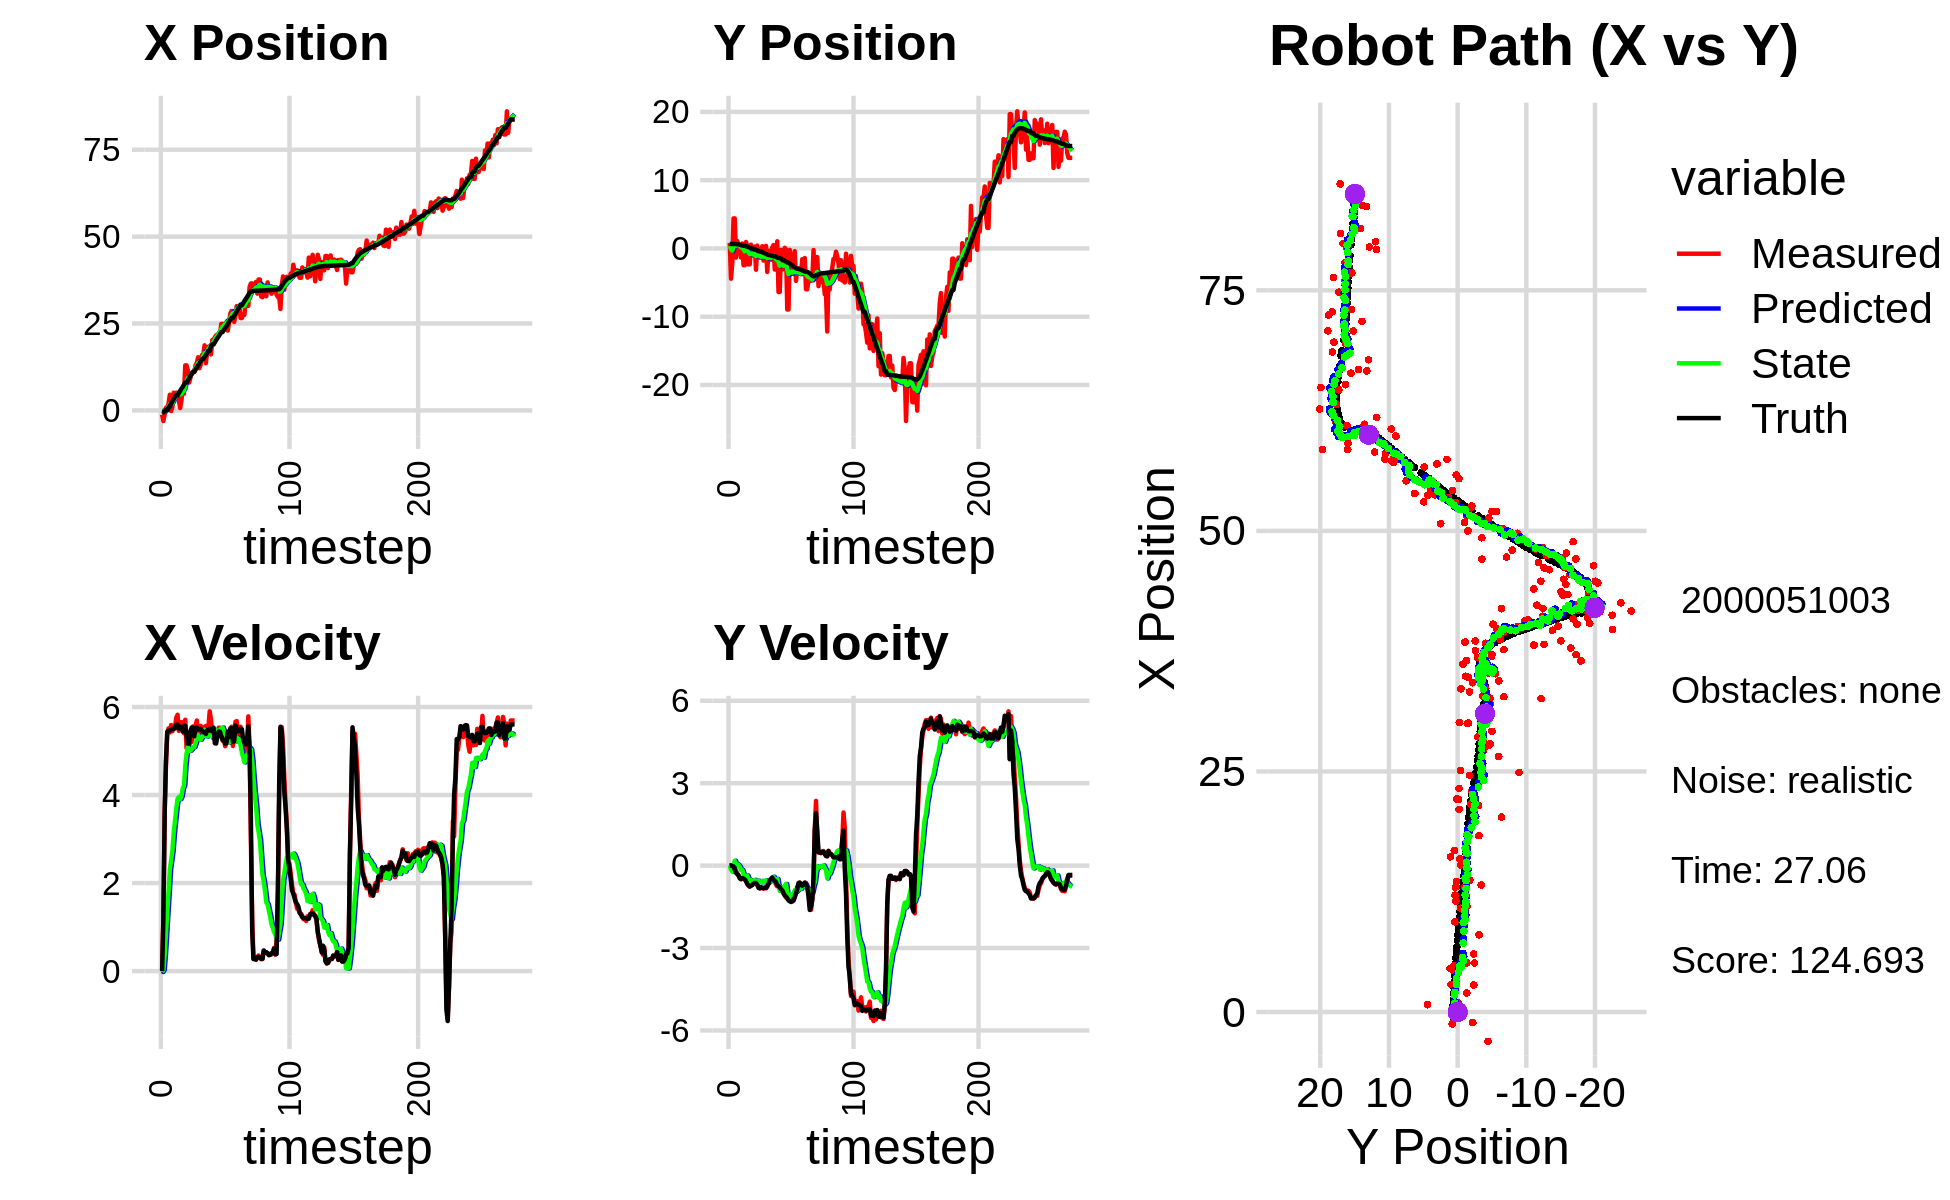

Source data for this figure (header and first rows):
-1.432604790499812653e-01, 3.650993049304843918e+00, 0.000000000000000000e+00, -0.000000000000000000e+00, 0.000000000000000000e+00, 0.000000000000000000e+00, 0.000000000000000000e+00, 0.000000000000000000e+00, -1.124953011039320737e-02, 3.345783490149896178e-01, 0.000000000000000000e+00, 0.000000000000000000e+00, -5.323279502577117350e-01, 6.574661143505577954e-01, 0.000000000000000000e+00, 0.000000000000000000e+00, 0.000000000000000000e+00, 1.765437918948009610e-04
-1.235964715867724495e+00, 7.991562034542889492e-01, 0.000000000000000000e+00, -0.000000000000000000e+00, -1.124953011039320737e-02, 3.345783490149896178e-01, 0.000000000000000000e+00, 0.000000000000000000e+00, -1.279672155668678257e-01, 3.784862116267373455e-01, -2.161990793197694424e-02, 1.134353327095286891e-02, -5.323279502577117350e-01, 6.574661143505577954e-01, 0.000000000000000000e+00, 0.000000000000000000e+00, 0.000000000000000000e+00, 1.236182142747566104e-04
-3.052689850555450501e+00, -4.430375508222670788e+00, 1.238999913302667011e+00, 3.502441886075714447e-04, -1.301292063600655302e-01, 3.796205649538326177e-01, -2.161990793197694424e-02, 1.134353327095286891e-02, -4.181193255432332778e-01, -9.732210535243834837e-02, 2.231705571793324641e-02, -1.539001204158450264e-01, -5.290358664325542914e-01, 6.574660017703631842e-01, 1.199999999999999956e+00, 0.000000000000000000e+00, 1.200000047683715820e+00, -2.826829731930047274e-04
-1.091432571695150289e+00, -2.202825910434878409e+00, 3.627960936516809287e+00, -1.684028933882105936e-02, -4.158876199714399702e-01, -1.127121173940228566e-01, 2.231705571793324641e-02, -1.539001204158450264e-01, -3.614049341892660583e-01, -3.209607512788076322e-01, 3.686754978145561634e-01, -2.190823628461036066e-01, -3.412879107220120334e-01, 6.571777990603570041e-01, 3.600000000000000089e+00, -1.899999999999999953e-02, 3.599999904632568359e+00, 4.641772247850894928e-03
7.656146284770685151e-01, 4.401080645706715977e+00, 4.673869697988573435e+00, -3.487189808431379739e-02, -3.245373844078104364e-01, -3.428689875634179929e-01, 3.686754978145561634e-01, -2.190823628461036066e-01, 5.150262812759653919e-03, 1.663445193129701183e-01, 8.502929271489128027e-01, -1.176106648628189033e-03, 1.344544290499403161e-01, 6.543376815552484072e-01, 4.799999999999999822e+00, -3.099999999999999978e-02, 4.800000190734863281e+00, 7.460894994437694550e-03
7.656146284770685151e-01, 4.401080645706715977e+00, 5.398849900995418061e+00, -4.028099961816267865e-02, 9.017955552765094529e-02, 1.662269086481072966e-01, 8.502929271489128027e-01, -1.176106648628189033e-03, 3.877617817057990024e-01, 6.185189054560316091e-01, 1.330465122759960650e+00, 1.777265542143865173e-01, 1.344544290499403161e-01, 6.543376815552484072e-01, 5.439000000000000057e+00, -1.479999999999999927e-01, 5.441999912261962891e+00, 7.460894994437694550e-03
1.976426065050285397e+00, -1.338006811601631263e+00, 5.515332653087922310e+00, -2.011648957321795772e-01, 5.208082939817950674e-01, 6.362915608774702969e-01, 1.330465122759960650e+00, 1.777265542143865173e-01, 9.179368759457605664e-01, 4.028728955699832359e-01, 1.803264337914848747e+00, 5.450284634988368515e-02, 7.801339026165113877e-01, 6.421385240240723435e-01, 5.466000000000000192e+00, -2.630000000000000115e-01, 5.472000122070312500e+00, 3.645759448409080505e-02
4.521839558573475415e+00, 1.088957204130421852e+00, 5.424983873281647995e+00, -2.759994841202699778e-01, 1.098263309737245397e+00, 4.083231802049716030e-01, 1.803264337914848747e+00, 5.450284634988368515e-02, 1.755126680042484733e+00, 4.660465895337013165e-01, 2.307246718356982473e+00, 5.412917704251062057e-02, 1.301484763164830527e+00, 6.198839390279773376e-01, 5.463000000000000078e+00, -3.079999999999999960e-01, 5.472000122070312500e+00, 5.083180591464042664e-02
-1.862557530675783279e-01, 5.340028506208133185e-01, 5.590649590181817175e+00, -3.718171566002524409e-01, 1.985851351878183069e+00, 4.714595072379523799e-01, 2.307246718356982473e+00, 5.412917704251062057e-02, 1.821868347445315450e+00, 4.568941141467849909e-01, 2.517360534514986536e+00, 1.872121760331582618e-02, 1.930226981811679510e+00, 5.836163898117266990e-01, 5.483999999999999986e+00, -3.519999999999999796e-01, 5.494999885559082031e+00, 6.640917062759399414e-02
9.559516307135466073e-01, -9.058488950951498753e-02, 5.450941931544035945e+00, -4.315731105351387487e-01, 2.073604400896813971e+00, 4.587662359071165707e-01, 2.517360534514986536e+00, 1.872121760331582618e-02, 2.044872139603223893e+00, 3.756463633744267505e-01, 2.740796594985282830e+00, -4.519084239339671294e-02, 2.566690146829924579e+00, 5.376702384521057088e-01, 5.506000000000000227e+00, -4.640000000000000235e-01, 5.525000095367431641e+00, 7.900922745466232300e-02
5.107272326649906269e+00, -1.332852468442753180e+00, 5.573534053677654754e+00, -5.009354548185364076e-01, 2.318951799101752087e+00, 3.711272791350870848e-01, 2.740796594985282830e+00, -4.519084239339671294e-02, 2.851837495268662703e+00, 1.601386957785233267e-01, 3.132848948793960808e+00, -1.602669999281020330e-01, 3.200929343638446056e+00, 4.839743511849779467e-01, 5.503999999999999559e+00, -4.859999999999999876e-01, 5.525000095367431641e+00, 8.963668346405029297e-02
4.381567716440740945e+00, 7.218024565926896008e-01, 5.538765267833511530e+00, -4.498111698214105059e-01, 3.165122390148058962e+00, 1.441119957857131262e-01, 3.132848948793960808e+00, -1.602669999281020330e-01, 3.450303734534678757e+00, 1.936880232925854428e-01, 3.411853258417266943e+00, -1.591653929267894674e-01, 3.816293418320897857e+00, 4.305711232507304365e-01, 5.512999999999999901e+00, -4.540000000000000147e-01, 5.532000064849853516e+00, 8.103361725807189941e-02
5.096578836646168398e+00, -2.456070111024322156e+00, 5.757419773129450746e+00, -4.872372577436033247e-01, 3.791489060376405540e+00, 1.777714839999064989e-01, 3.411853258417266943e+00, -1.591653929267894674e-01, 4.086626501730497907e+00, -1.301259523725320499e-01, 3.688617425930051930e+00, -3.037093697626546129e-01, 4.345925986549653786e+00, 3.874493385211823515e-01, 5.599000000000000199e+00, -4.739999999999999769e-01, 5.618999958038330078e+00, 8.442654460668563843e-02
5.096578836646168398e+00, -2.456070111024322156e+00, 5.824181044815939678e+00, -4.928871113623745637e-01, 4.455488244323502656e+00, -1.604968893487975223e-01, 3.688617425930051930e+00, -3.037093697626546129e-01, 4.644486360294681759e+00, -4.241891823803233819e-01, 3.915109093964874720e+00, -4.213043013847665996e-01, 4.345925986549653786e+00, 3.874493385211823515e-01, 5.597000000000000419e+00, -5.040000000000000036e-01, 5.618999958038330078e+00, 8.442654460668563843e-02
2.861975371512190502e+00, 9.474263034217892399e-01, 5.458950894307832868e+00, -5.235583949036908269e-01, 5.035997269691169009e+00, -4.663196125188000529e-01, 3.915109093964874720e+00, -4.213043013847665996e-01, 4.788998351092256911e+00, -3.146011608992125286e-01, 3.957987969985516052e+00, -3.671530606355482007e-01, 4.986423194556050653e+00, 3.302675323441804922e-01, 5.514999999999999680e+00, -5.669999999999999485e-01, 5.544000148773193359e+00, 9.561578929424285889e-02
6.885778307717211888e-01, 2.777253578526593936e-01, 5.620563305404841614e+00, -6.231336155826312506e-01, 5.184797148090808605e+00, -3.513164669627673597e-01, 3.957987969985516052e+00, -3.671530606355482007e-01, 4.605313586850233065e+00, -2.940739930566698690e-01, 3.905553787132877375e+00, -3.604500626721508505e-01, 5.613841711943319268e+00, 2.663954035350752370e-01, 5.551000000000000156e+00, -6.720000000000000417e-01, 5.591000080108642578e+00, 1.104158386588096619e-01
2.804291904169121885e+00, -2.343969301055681687e+00, 5.658526541457182368e+00, -7.345145892526282472e-01, 4.995868965563520447e+00, -3.301189993238849429e-01, 3.905553787132877375e+00, -3.604500626721508505e-01, 4.755510589172549984e+00, -5.717020444620863895e-01, 3.966754299543809648e+00, -4.802911972142160368e-01, 6.243793189398799015e+00, 1.912603819716333919e-01, 5.544999999999999929e+00, -7.179999999999999716e-01, 5.591000080108642578e+00, 1.290849000215530396e-01
6.024012386872129809e+00, -2.321000442604078451e+00, 5.464516935764673455e+00, -7.591744512905620468e-01, 5.152186019126930638e+00, -6.197311641835080431e-01, 3.966754299543809648e+00, -4.802911972142160368e-01, 5.345887805213066279e+00, -8.220006192850110027e-01, 4.144408920771605054e+00, -5.783701857248901845e-01, 6.767387092030052287e+00, 1.211563493184948381e-01, 5.445000000000000284e+00, -7.650000000000000133e-01, 5.498000144958496094e+00, 1.380444020032882690e-01
4.807578026712334918e+00, 5.496771478317412640e-01, 5.403677477646867011e+00, -7.242756772141353272e-01, 5.760328697290226785e+00, -8.798376378575000212e-01, 4.144408920771605054e+00, -5.783701857248901845e-01, 5.678007844785605940e+00, -7.283730004715366357e-01, 4.216722292854351295e+00, -5.271911549668575336e-01, 7.392905890745699260e+00, 3.412730913602473465e-02, 5.572000000000000064e+00, -7.339999999999999858e-01, 5.619999885559082031e+00, 1.332397460937500000e-01
1.296680706748527179e+01, -1.050381587526446392e+00, 5.710927439451783272e+00, -7.108685522174106319e-01, 6.099680074071041069e+00, -7.810921159682223669e-01, 4.216722292854351295e+00, -5.271911549668575336e-01, 7.165074366461443134e+00, -8.198838880649771399e-01, 4.667854007566168306e+00, -5.541146266116105945e-01, 8.026286780602553961e+00, -4.773108834583637827e-02, 5.575000000000000178e+00, -7.059999999999999609e-01, 5.619999885559082031e+00, 1.238381862640380859e-01
1.296680706748527179e+01, -1.050381587526446392e+00, 5.063920604826668281e+00, -6.303322791372405476e-01, 7.631859767218060142e+00, -8.752953507261381771e-01, 4.667854007566168306e+00, -5.541146266116105945e-01, 8.425397761471542069e+00, -8.984156752960483772e-01, 4.947971234086282699e+00, -5.680746143224658651e-01, 8.026286780602553961e+00, -4.773108834583637827e-02, 5.352999999999999758e+00, -6.530000000000000249e-01, 5.392000198364257812e+00, 1.238381862640380859e-01
1.151567190904768268e+01, 2.718243737853266451e-01, 5.164083953363336477e+00, -6.269309300675788288e-01, 8.920194884880169539e+00, -9.552231367282949526e-01, 4.947971234086282699e+00, -5.680746143224658651e-01, 9.307298986097478632e+00, -8.219686023237139372e-01, 5.086396977167636280e+00, -5.187425857264682527e-01, 8.628894508077950221e+00, -1.217102270533696601e-01, 5.169999999999999929e+00, -6.300000000000000044e-01, 5.209000110626220703e+00, 1.208109483122825623e-01
8.020208656304294692e+00, -3.116075800345439184e+00, 5.042566866509559986e+00, -6.155636617227149276e-01, 9.815938683814241728e+00, -8.738428608963607624e-01, 5.086396977167636280e+00, -5.187425857264682527e-01, 9.552831165342061226e+00, -1.127255810190678886e+00, 5.000346097199097173e+00, -6.255667612166002645e-01, 9.232253730076331877e+00, -1.951225257753517739e-01, 5.169999999999999929e+00, -6.340000000000000080e-01, 5.209000110626220703e+00, 1.214724630117416382e-01
9.375802069630641000e+00, 4.124120608016630385e-01, 5.429852162936849247e+00, -6.938164296629106831e-01, 1.005286577506197077e+01, -1.189812486312338935e+00, 5.000346097199097173e+00, -6.255667612166002645e-01, 9.973568899042852820e+00, -1.015393774387530312e+00, 5.008914077426529055e+00, -5.604665130423009956e-01, 9.852256476757096593e+00, -2.718656518959710056e-01, 5.458000000000000185e+00, -7.049999999999999600e-01, 5.504000186920166016e+00, 1.270894557237625122e-01
1.078189754480486329e+01, -4.337682506691210027e-01, 5.206927417521768575e+00, -7.523493299845105398e-01, 1.047446030678550599e+01, -1.071440425691760456e+00, 5.008914077426529055e+00, -5.604665130423009956e-01, 1.052800708774606164e+01, -1.010003678882887002e+00, 5.041162628588924832e+00, -5.480040330017817984e-01, 1.047996491212964365e+01, -3.555762627354823735e-01, 5.533999999999999808e+00, -8.110000000000000542e-01, 5.592999935150146484e+00, 1.434969604015350342e-01
1.100128950156296170e+01, -1.356627688360958484e+00, 5.558488982974867376e+00, -8.292158584054720727e-01, 1.103212335060495342e+01, -1.064804082183065104e+00, 5.041162628588924832e+00, -5.480040330017817984e-01, 1.105072478259758206e+01, -1.110796531675747767e+00, 5.087320086825752874e+00, -5.838217222637326342e-01, 1.111199158379107566e+01, -4.490772342068997114e-01, 5.532000000000000028e+00, -8.279999999999999583e-01, 5.592999935150146484e+00, 1.480879783630371094e-01
1.100128950156296170e+01, -1.356627688360958484e+00, 5.400240334001915166e+00, -8.056083115161044583e-01, 1.155945679128015691e+01, -1.169178703902121086e+00, 5.087320086825752874e+00, -5.838217222637326342e-01, 1.149224694266875879e+01, -1.200713132798182148e+00, 5.090597973885421901e+00, -6.101839722208292072e-01, 1.111199158379107566e+01, -4.490772342068997114e-01, 5.333999999999999631e+00, -7.810000000000000275e-01, 5.390999794006347656e+00, 1.480879783630371094e-01
1.297181838712243440e+01, 3.215168252224958612e-01, 5.579406796590681061e+00, -8.107181552187464613e-01, 1.200130674005730036e+01, -1.261731530020265168e+00, 5.090597973885421901e+00, -6.101839722208292072e-01, 1.216425941248276921e+01, -1.095822204806786271e+00, 5.179867393125256569e+00, -5.567288608589322507e-01, 1.172758454101050418e+01, -5.399291380573908450e-01, 5.528999999999999915e+00, -8.139999999999999458e-01, 5.589000225067138672e+00, 1.442955583333969116e-01
1.369275778552499467e+01, -1.774354205944633778e+00, 5.693270373277378837e+00, -8.406537777093711084e-01, 1.268224615179529557e+01, -1.151495090892679540e+00, 5.179867393125256569e+00, -5.567288608589322507e-01, 1.285211325449301256e+01, -1.234333624714613942e+00, 5.273224741252935388e+00, -6.073557681673994457e-01, 1.236209076652580663e+01, -6.326968527232531558e-01, 5.528999999999999915e+00, -8.159999999999999476e-01, 5.589000225067138672e+00, 1.465981602668762207e-01
1.528559344962733668e+01, -4.816719606859140579e-01, 5.333674534331599659e+00, -7.909374823478753092e-01, 1.337943572861830610e+01, -1.295069201531353853e+00, 5.273224741252935388e+00, -6.073557681673994457e-01, 1.365934329311901330e+01, -1.213732901864003733e+00, 5.365842851134817515e+00, -5.864652246504421518e-01, 1.299333161132312320e+01, -7.258496149469421121e-01, 5.488999999999999879e+00, -8.149999999999999467e-01, 5.548999786376953125e+00, 1.472184211015701294e-01
1.214781135273779000e+01, 3.752170940590346393e-01, 5.534991395569318406e+00, -8.240682182758496399e-01, 1.419592757823249585e+01, -1.272379424329048048e+00, 5.365842851134817515e+00, -5.864652246504421518e-01, 1.390562050553335993e+01, -1.101125712744346563e+00, 5.287851125172219113e+00, -5.331986537275844595e-01, 1.351865929323996518e+01, -8.039712764916912002e-01, 5.498000000000000220e+00, -8.120000000000000551e-01, 5.558000087738037109e+00, 1.477977186441421509e-01
1.320604014392364789e+01, -3.439541087227777183e+00, 5.572807120288858052e+00, -7.496341976331347690e-01, 1.443440561805058131e+01, -1.154445578117105020e+00, 5.287851125172219113e+00, -5.331986537275844595e-01, 1.426848148414055828e+01, -1.418395851703150301e+00, 5.257947635363131589e+00, -6.516090145050643656e-01, 1.415056008096442675e+01, -8.957497929848703411e-01, 5.504999999999999893e+00, -7.620000000000000107e-01, 5.558000087738037109e+00, 1.337137967348098755e-01
1.592295247338366693e+01, -3.361225591056561934e-01, 5.311545172001315152e+00, -6.147342443767541686e-01, 1.479427624767687099e+01, -1.483556753153656649e+00, 5.257947635363131589e+00, -6.516090145050643656e-01, 1.496080985067029268e+01, -1.354493820759377520e+00, 5.314425625285740473e+00, -5.980081672399842896e-01, 1.477786225056302349e+01, -9.748015261017330957e-01, 5.464000000000000412e+00, -6.500000000000000222e-01, 5.501999855041503906e+00, 1.152228489518165588e-01
1.592295247338366693e+01, -3.361225591056561934e-01, 5.446643063323185707e+00, -6.303698640409565179e-01, 1.549225241319886592e+01, -1.414294637483376027e+00, 5.314425625285740473e+00, -5.980081672399842896e-01, 1.556078844994107513e+01, -1.296266562989035531e+00, 5.346253457792488284e+00, -5.531088724960107061e-01, 1.477786225056302349e+01, -9.748015261017330957e-01, 5.429000000000000270e+00, -5.300000000000000266e-01, 5.453999996185302734e+00, 1.152228489518165588e-01
1.872977751499004739e+01, -1.656377360714993641e+00, 5.545446414640327504e+00, -5.224231758455099017e-01, 1.609541379572032227e+01, -1.351577450238636624e+00, 5.346253457792488284e+00, -5.531088724960107061e-01, 1.648741442613659558e+01, -1.383901394644684535e+00, 5.484887192164975112e+00, -5.640452228629296849e-01, 1.540438622253146583e+01, -1.041838751322840650e+00, 5.432999999999999829e+00, -4.819999999999999840e-01, 5.453999996185302734e+00, 9.393037110567092896e-02
1.357782810889769820e+01, 1.448848381037586841e-01, 5.568985709264023143e+00, -4.605867630093799514e-01, 1.703590314535309247e+01, -1.440305916930977537e+00, 5.484887192164975112e+00, -5.640452228629296849e-01, 1.653675241236140181e+01, -1.259462233185598912e+00, 5.334678713755963031e+00, -4.857128215601958510e-01, 1.592377251355457446e+01, -1.088014469227458703e+00, 5.386999999999999567e+00, -4.309999999999999942e-01, 5.403999805450439453e+00, 8.251787722110748291e-02
1.678062587936626215e+01, 4.898814107007408714e-01, 5.424582651831067359e+00, -4.593871132864209561e-01, 1.707022028373699740e+01, -1.308033515341618491e+00, 5.334678713755963031e+00, -4.857128215601958510e-01, 1.703211667747113722e+01, -1.107327894746268804e+00, 5.329718086926375165e+00, -4.042924619459301594e-01, 1.654428261533004019e+01, -1.138459310927156132e+00, 5.472999999999999865e+00, -5.160000000000000142e-01, 5.498000144958496094e+00, 8.448458462953567505e-02
1.833095246560080582e+01, -3.090185271036987924e+00, 5.541471799500870432e+00, -5.630206103193297063e-01, 1.756508848616377350e+01, -1.147757140940861786e+00, 5.329718086926375165e+00, -4.042924619459301594e-01, 1.768591607497630847e+01, -1.370902401765673240e+00, 5.384166644236127119e+00, -5.028837166371207257e-01, 1.716932648437778042e+01, -1.196262106869264263e+00, 5.469000000000000306e+00, -5.560000000000000497e-01, 5.498000144958496094e+00, 1.012538224458694458e-01
1.833095246560080582e+01, -3.090185271036987924e+00, 5.902861871570710406e+00, -6.895424720886345060e-01, 1.822433273939991949e+01, -1.421190773429385379e+00, 5.384166644236127119e+00, -5.028837166371207257e-01, 1.826298376742755281e+01, -1.615357895410270528e+00, 5.436726598914350284e+00, -5.916968407721455714e-01, 1.716932648437778042e+01, -1.196262106869264263e+00, 5.508000000000000007e+00, -5.979999999999999760e-01, 5.540999889373779297e+00, 1.162879094481468201e-01
1.612941616739423978e+01, 1.046705617719863479e+00, 5.711434890740209269e+00, -7.540784381654282997e-01, 1.880665642731898757e+01, -1.674527579487484985e+00, 5.436726598914350284e+00, -5.916968407721455714e-01, 1.842956697318466652e+01, -1.380539802895034640e+00, 5.339706417707708042e+00, -4.849577426891578669e-01, 1.843736809449672265e+01, -1.343294964732899999e+00, 5.456000000000000405e+00, -7.189999999999999725e-01, 5.502999782562255859e+00, 1.312703490257263184e-01
2.025319546432033491e+01, -6.379633293791769688e+00, 5.377335511513659405e+00, -7.544275527654125124e-01, 1.896353761495543822e+01, -1.429035577163950466e+00, 5.339706417707708042e+00, -4.849577426891578669e-01, 1.915277000245493610e+01, -1.991218569207274136e+00, 5.402068707525322644e+00, -7.252160300663776926e-01, 1.896108597493891423e+01, -1.414127694046701578e+00, 5.453000000000000291e+00, -7.459999999999999964e-01, 5.502999782562255859e+00, 1.393878608942031860e-01
2.025319546432033491e+01, -6.379633293791769688e+00, 5.282266872937268154e+00, -7.410896458796774056e-01, 1.969297687320746704e+01, -2.063740172213911706e+00, 5.402068707525322644e+00, -7.252160300663776926e-01, 1.976910289162611534e+01, -2.543242689861918482e+00, 5.416640660772835680e+00, -9.168050816784942825e-01, 1.896108597493891423e+01, -1.414127694046701578e+00, 5.533000000000000362e+00, -7.870000000000000329e-01, 5.587999820709228516e+00, 1.393878608942031860e-01
2.105692440239141661e+01, -2.200618844303995902e-01, 5.413207388332911485e+00, -8.334970675665596129e-01, 2.031076695770340024e+01, -2.634923198029767821e+00, 5.416640660772835680e+00, -9.168050816784942825e-01, 2.041912647557184002e+01, -2.363025295838956819e+00, 5.450404257162052346e+00, -8.035353178094971627e-01, 1.959054154115063895e+01, -1.505927429965516318e+00, 5.176999999999999602e+00, -8.589999999999999858e-01, 5.248000144958496094e+00, 1.527749150991439819e-01
2.161839944132536928e+01, -1.908367649567627833e+00, 5.357825327893838363e+00, -9.185871464831665278e-01, 2.096416690128804561e+01, -2.443378827619906435e+00, 5.450404257162052346e+00, -8.035353178094971627e-01, 2.105518000051431926e+01, -2.389603229227473591e+00, 5.471773061992845300e+00, -7.893298205367192955e-01, 2.019528549906859283e+01, -1.603661643206555798e+00, 5.171000000000000263e+00, -8.990000000000000213e-01, 5.248000144958496094e+00, 1.697969138622283936e-01
2.148951584060200304e+01, -3.047191844551558670e+00, 5.409423213704120492e+00, -1.005058654962841969e+00, 2.160235730671360344e+01, -2.468536211281145754e+00, 5.471773061992845300e+00, -7.893298205367192955e-01, 2.158316471413974114e+01, -2.543166271089627450e+00, 5.460886630478610115e+00, -8.324390866327301408e-01, 2.079827278842246230e+01, -1.710734710974182171e+00, 5.339000000000000412e+00, -9.989999999999999991e-01, 5.431000232696533203e+00, 1.837030053138732910e-01
2.213772344585716212e+01, 9.204293631357969574e-02, 5.529566138096973837e+00, -1.079746427244350437e+00, 2.212925337718760233e+01, -2.626410179752900476e+00, 5.460886630478610115e+00, -8.324390866327301408e-01, 2.213354981637446528e+01, -2.336842086210121128e+00, 5.467588072231121643e+00, -7.327494669938804384e-01, 2.130876988120100535e+01, -1.807316646513589253e+00, 5.443999999999999950e+00, -1.084000000000000075e+00, 5.551000118255615234e+00, 1.928412914276123047e-01
2.207164201133535641e+01, -1.235910513087391249e-01, 5.529260362339258883e+00, -1.161800724356770065e+00, 2.268030862359757904e+01, -2.410117032909508961e+00, 5.467588072231121643e+00, -7.327494669938804384e-01, 2.259454298866987187e+01, -2.177258122515166150e+00, 5.445458756940198874e+00, -6.669277219442125704e-01, 2.193178814606354265e+01, -1.932399378930034883e+00, 5.434999999999999609e+00, -1.125999999999999890e+00, 5.551000118255615234e+00, 2.071058303117752075e-01
2.489669936914387094e+01, -8.941853151941202782e+00, 5.352210197379122292e+00, -1.204177176643317804e+00, 2.313908886436389167e+01, -2.243950894709587196e+00, 5.445458756940198874e+00, -6.669277219442125704e-01, 2.339053492338375762e+01, -3.012914213698159926e+00, 5.517160593760675802e+00, -1.006067949181274512e+00, 2.254153698630469904e+01, -2.064339743675992711e+00, 5.342999999999999972e+00, -1.187999999999999945e+00, 5.473000049591064453e+00, 2.213019728660583496e-01
2.489669936914387094e+01, -8.941853151941202782e+00, 5.234160802852255046e+00, -1.177617609405950061e+00, 2.394225098275982688e+01, -3.113521008616287222e+00, 5.517160593760675802e+00, -1.006067949181274512e+00, 2.406842704147931755e+01, -3.768324856132605483e+00, 5.534733329292591542e+00, -1.277039997115570813e+00, 2.254153698630469904e+01, -2.064339743675992711e+00, 5.256000000000000227e+00, -1.256000000000000005e+00, 5.403999805450439453e+00, 2.213019728660583496e-01
2.323637287320778810e+01, -2.066531044697562380e-01, 5.298488547021948492e+00, -1.280399330676075698e+00, 2.462190037440857537e+01, -3.896028855844162475e+00, 5.534733329292591542e+00, -1.277039997115570813e+00, 2.440986306828913044e+01, -3.486952982103439957e+00, 5.449731095876630960e+00, -1.114643843726723649e+00, 2.315114849796963981e+01, -2.205613242063019008e+00, 5.246000000000000441e+00, -1.298999999999999932e+00, 5.403999805450439453e+00, 2.371080219745635986e-01
2.459756088231306848e+01, -1.760358617895196209e+00, 5.110568360610157512e+00, -1.302754313743465397e+00, 2.495483617787679265e+01, -3.598417366476112100e+00, 5.449731095876630960e+00, -1.114643843726723649e+00, 2.488774381808644165e+01, -3.403639955296440700e+00, 5.402229674480488519e+00, -1.048943881468439310e+00, 2.375455254309707698e+01, -2.355609760608020853e+00, 5.169999999999999929e+00, -1.324000000000000066e+00, 5.336999893188476562e+00, 2.495980262756347656e-01
2.466443949925956147e+01, -3.707907186364105989e+00, 5.177110771029769687e+00, -1.300679111225860884e+00, 2.542796678553449041e+01, -3.508534343443284520e+00, 5.402229674480488519e+00, -1.048943881468439310e+00, 2.530688263578478114e+01, -3.542836093505862038e+00, 5.346659011733897238e+00, -1.078266771978984018e+00, 2.425246781113988348e+01, -2.482656823315639638e+00, 5.176000000000000156e+00, -1.300999999999999934e+00, 5.336999893188476562e+00, 2.461420744657516479e-01
2.296705085007216596e+01, -2.020645783694892117e+00, 5.393767746210978764e+00, -1.260075743861091446e+00, 2.584154853695817167e+01, -3.650662770703760440e+00, 5.346659011733897238e+00, -1.078266771978984018e+00, 2.542561613747973936e+01, -3.478657022835915047e+00, 5.219703342519117939e+00, -1.021225717004853317e+00, 2.486671990171747026e+01, -2.632371769735886602e+00, 5.440999999999999837e+00, -1.272000000000000020e+00, 5.587999820709228516e+00, 2.295009195804595947e-01
2.509282523356464978e+01, -3.973897556121758212e-01, 5.346481296525809057e+00, -1.146368630372321507e+00, 2.594758647173165045e+01, -3.580779594536400268e+00, 5.219703342519117939e+00, -1.021225717004853317e+00, 2.582893678569908147e+01, -3.233725052887252094e+00, 5.192320142237925928e+00, -8.910722613218358124e-01, 2.548214024259161548e+01, -2.771741495624207463e+00, 5.315999999999999837e+00, -1.143000000000000016e+00, 5.436999797821044922e+00, 2.112174481153488159e-01
2.786793690942470647e+01, -4.752876029422593795e+00, 5.520455264357353897e+00, -9.927018611174340812e-01, 2.634816879992287397e+01, -3.322832279019435564e+00, 5.192320142237925928e+00, -8.910722613218358124e-01, 2.658382891741861442e+01, -3.486377681019531494e+00, 5.291902206847010959e+00, -9.624142498941663515e-01, 2.609693783522201826e+01, -2.895815716541490392e+00, 5.500000000000000000e+00, -9.879999999999999893e-01, 5.587999820709228516e+00, 1.779209673404693604e-01
2.860295897741426785e+01, -2.917321876168345707e+00, 5.552264465240163815e+00, -7.743350109906985690e-01, 2.711301913810331499e+01, -3.582619106008948062e+00, 5.291902206847010959e+00, -9.624142498941663515e-01, 2.734131717730824462e+01, -3.499717004968820433e+00, 5.383890695637500556e+00, -9.177400124474534016e-01, 2.662231796950187857e+01, -2.981738911235442657e+00, 5.522000000000000242e+00, -8.579999999999999849e-01, 5.587999820709228516e+00, 1.385691463947296143e-01
2.860295897741426785e+01, -2.917321876168345707e+00, 5.115491620470939971e+00, -7.134213949927281639e-01, 2.787970624687199361e+01, -3.591491006213565651e+00, 5.383890695637500556e+00, -9.177400124474534016e-01, 2.797291133806090357e+01, -3.506818647520137500e+00, 5.392246459335759745e+00, -8.713500695359990278e-01, 2.662231796950187857e+01, -2.981738911235442657e+00, 5.216000000000000192e+00, -6.310000000000000053e-01, 5.254000186920166016e+00, 1.385691463947296143e-01
2.545626109820732452e+01, -3.545326814704962803e+00, 5.322007197669184286e+00, -6.285877789119059811e-01, 2.851213598399447946e+01, -3.593953654473737380e+00, 5.392246459335759745e+00, -8.713500695359990278e-01, 2.806458977627390539e+01, -3.576807565278846024e+00, 5.246217439741974964e+00, -8.494056560844996939e-01, 2.723469799757803145e+01, -3.060040101957798075e+00, 5.217999999999999972e+00, -6.159999999999999920e-01, 5.254000186920166016e+00, 1.175663620233535767e-01
2.713422298388188025e+01, -3.774719880092365809e+00, 5.665038229135833880e+00, -7.071238403276620677e-01, 2.858921152024810297e+01, -3.661748130887295893e+00, 5.246217439741974964e+00, -8.494056560844996939e-01, 2.839630321616198927e+01, -3.667391428052167779e+00, 5.218271292507814074e+00, -8.427818417914941795e-01, 2.785464161651313830e+01, -3.134478197767895047e+00, 5.578000000000000291e+00, -7.069999999999999618e-01, 5.623000144958496094e+00, 1.241801530122756958e-01
3.002105921461727078e+01, -1.572423205270007340e+00, 5.681483975601703484e+00, -7.517314832067510944e-01, 2.891813034541277005e+01, -3.751669612231317341e+00, 5.218271292507814074e+00, -8.427818417914941795e-01, 2.909919755936461883e+01, -3.505532170307996687e+00, 5.311234464688393331e+00, -7.392692482973588497e-01, 2.849362343540638065e+01, -3.216766462665267223e+00, 5.512999999999999901e+00, -7.319999999999999840e-01, 5.560999870300292969e+00, 1.315484195947647095e-01
2.805245763058706387e+01, -3.740728513482302287e+00, 5.340829481560404268e+00, -6.644276637859192203e-01, 2.963032100583345851e+01, -3.579459095137732749e+00, 5.311234464688393331e+00, -7.392692482973588497e-01, 2.940217496392757468e+01, -3.593724550490470904e+00, 5.241889734694232139e+00, -7.402755682226456191e-01, 2.912796229075867060e+01, -3.299730644816460945e+00, 5.448999999999999844e+00, -6.660000000000000364e-01, 5.489999771118164062e+00, 1.237694323062896729e-01
... 215 more rows
